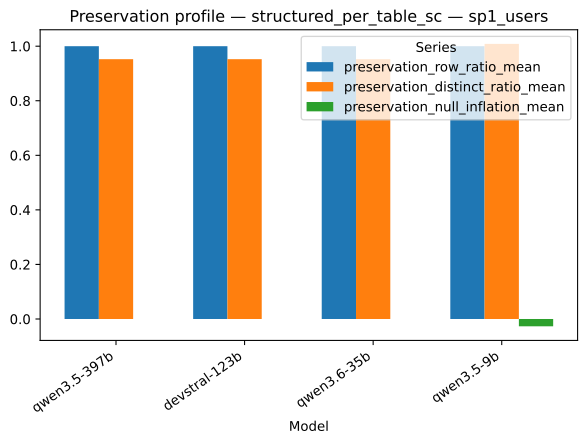

Data behind this chart, as committed beside it:
strategy, model, series, value
structured_per_table_sc, qwen3.5-397b, preservation_row_ratio_mean, 1.0
structured_per_table_sc, devstral-123b, preservation_row_ratio_mean, 1.0
structured_per_table_sc, qwen3.6-35b, preservation_row_ratio_mean, 1.0
structured_per_table_sc, qwen3.5-9b, preservation_row_ratio_mean, 1.0
structured_per_table_sc, qwen3.5-397b, preservation_distinct_ratio_mean, 0.9524
structured_per_table_sc, devstral-123b, preservation_distinct_ratio_mean, 0.9524
structured_per_table_sc, qwen3.6-35b, preservation_distinct_ratio_mean, 0.9524
structured_per_table_sc, qwen3.5-9b, preservation_distinct_ratio_mean, 1.009
structured_per_table_sc, qwen3.5-397b, preservation_null_inflation_mean, 0.0
structured_per_table_sc, devstral-123b, preservation_null_inflation_mean, 0.0
structured_per_table_sc, qwen3.6-35b, preservation_null_inflation_mean, 0.0
structured_per_table_sc, qwen3.5-9b, preservation_null_inflation_mean, -0.02679
